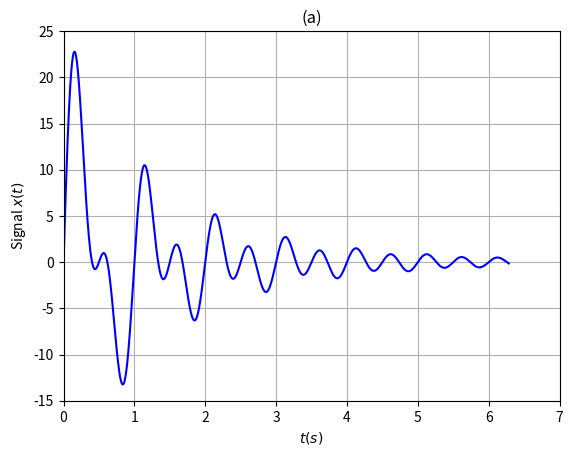

Write the Python code that produced this figure.
import numpy as np
import matplotlib.pyplot as plt

# Define time array (from 0 to 7 seconds)
t = np.linspace(0,2*np.pi, 1000)

# Damped sinusoidal function
A = 10 # Amplitude 1
B = 20 # Amplitude 2
a = 0.5 # Damping factor 1
b= 1 # Damping factor 2
omega1 = 4*np.pi # Angular frequency
omega2 = 2*np.pi # Angular frequency 2
x_t = A * np.exp(-a * t) * np.sin(omega1 * t) + B * np.exp(-b*t) * np.sin(omega2 * t)

plt.figure()
plt.plot(t, x_t, color='blue')
plt.xlabel(r'$t(s)$')
plt.ylabel(r'Signal $x(t)$')
plt.title('(a)')
plt.xlim([0,7])
plt.ylim([-15,25])
plt.grid(True)

# Show the plot
plt.show()